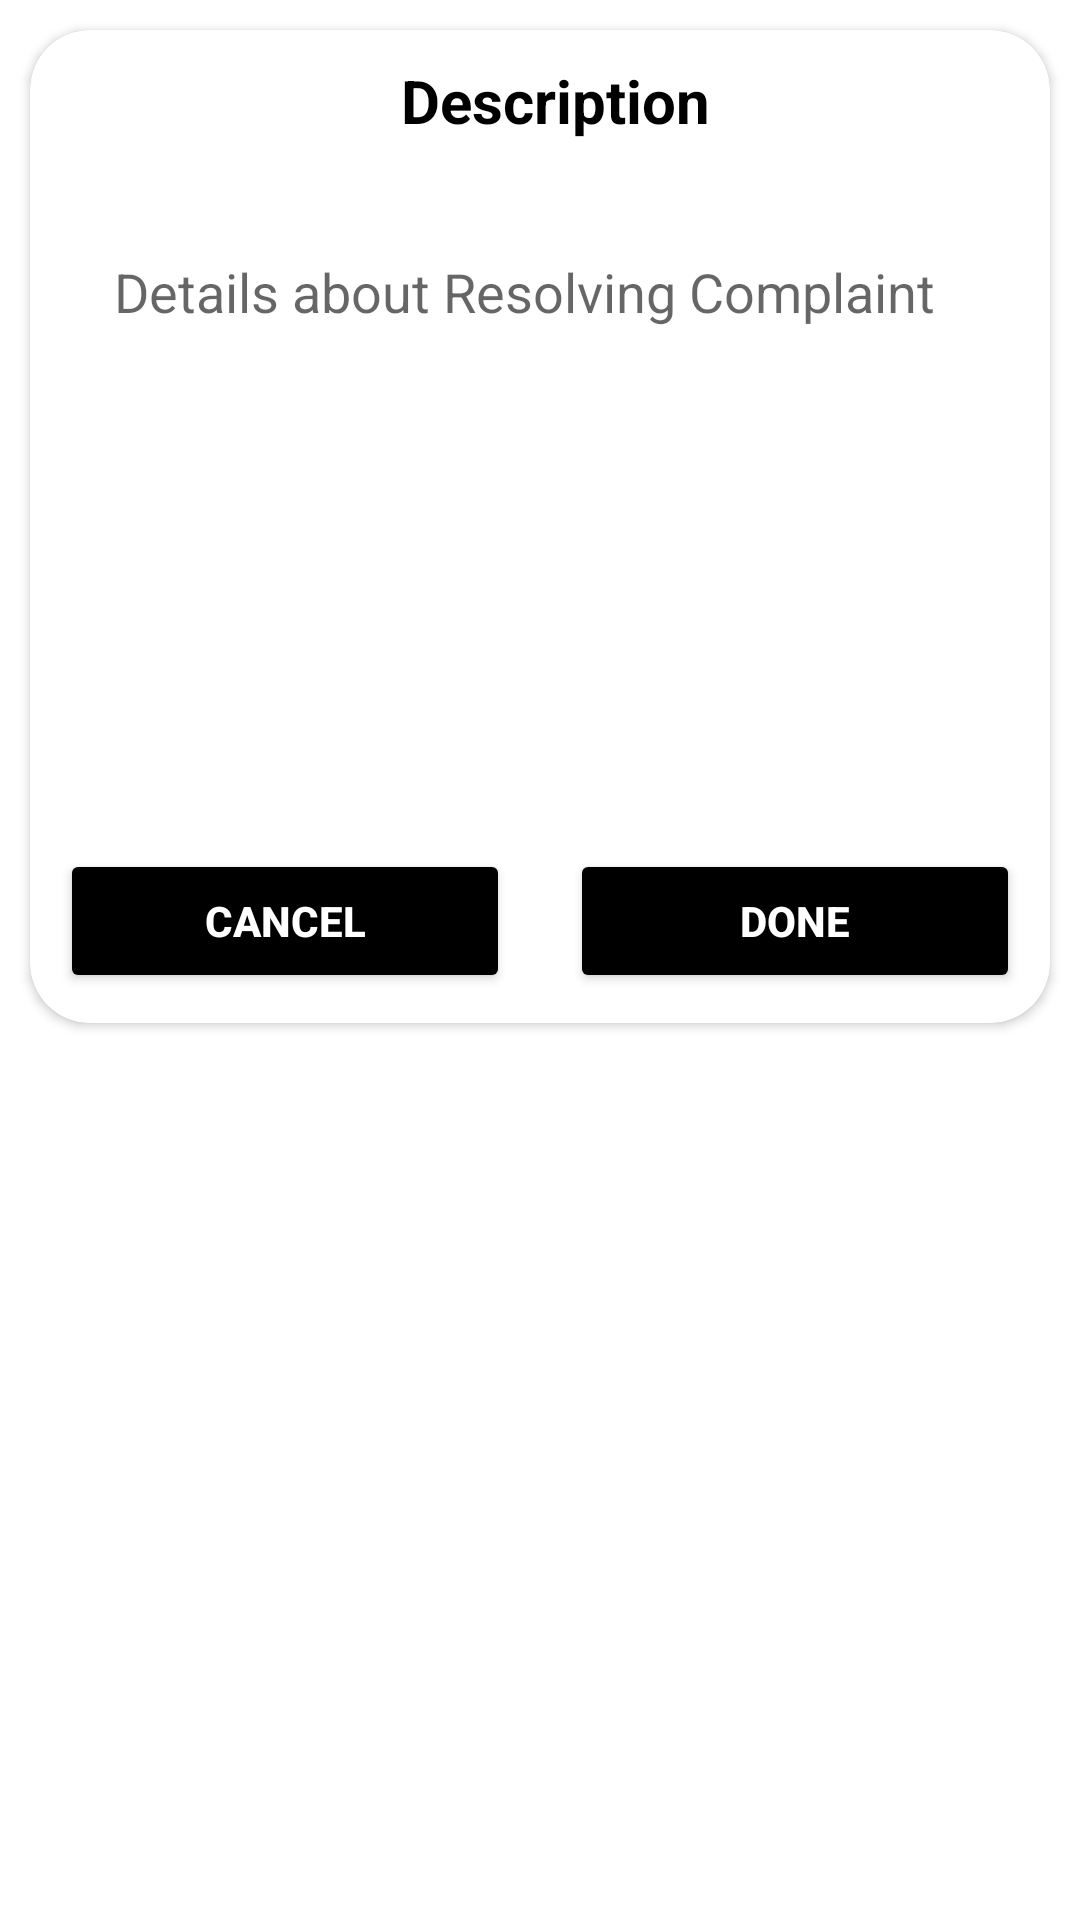

Write the Android layout XML for this screen, with the resource values it uses.
<!-- AndroidManifest.xml: application theme Theme.AntiCorruptionAdmin -->
<!-- res/layout/status_description_dialog.xml -->
<?xml version="1.0" encoding="utf-8"?>
<layout xmlns:app="http://schemas.android.com/apk/res-auto">

    <RelativeLayout xmlns:android="http://schemas.android.com/apk/res/android"
        android:layout_width="match_parent"
        android:layout_height="match_parent">

        <androidx.cardview.widget.CardView xmlns:android="http://schemas.android.com/apk/res/android"
            android:layout_width="match_parent"
            android:layout_height="wrap_content"
            android:layout_margin="10dp"
            app:cardCornerRadius="20dp">

            <LinearLayout xmlns:android="http://schemas.android.com/apk/res/android"
                android:layout_width="match_parent"
                android:layout_height="match_parent"
                android:background="@drawable/dialobg"
                android:orientation="vertical">

                <TextView
                    android:id="@+id/tv"
                    android:layout_width="match_parent"
                    android:layout_height="wrap_content"
                    android:layout_margin="10dp"
                    android:gravity="center"
                    android:text="  Description"
                    android:textColor="@color/black"
                    android:textSize="20sp"
                    android:textStyle="bold" />

                <EditText
                    android:id="@+id/detail"
                    android:layout_width="match_parent"
                    android:layout_height="200dp"
                    android:layout_margin="8dp"
                    android:background="@drawable/edit_text"
                    android:gravity="start"
                    android:hint="Details about Resolving Complaint"
                    android:padding="20dp" />

                <FrameLayout
                    android:layout_width="match_parent"
                    android:layout_height="wrap_content">

                    <LinearLayout
                        android:layout_width="match_parent"
                        android:layout_height="match_parent">

                        <Button
                            android:id="@+id/cancel"
                            android:layout_width="match_parent"
                            android:layout_height="wrap_content"
                            android:layout_gravity="center"
                            android:layout_weight="1"
                            android:backgroundTint="@color/black"
                            android:padding="10dp"
                            android:layout_margin="10dp"
                            android:text="cancel"
                            android:textColor="@color/white"
                            android:textStyle="bold" />

                        <Button
                            android:layout_margin="10dp"
                            android:id="@+id/btnDone"
                            android:layout_width="match_parent"
                            android:layout_height="wrap_content"
                            android:layout_gravity="center"
                            android:layout_weight="1"
                            android:backgroundTint="@color/black"
                            android:padding="10dp"
                            android:text="done"
                            android:textColor="@color/white"
                            android:textStyle="bold" />
                    </LinearLayout>

                    <ProgressBar
                        android:id="@+id/progressbar"
                        android:layout_width="wrap_content"
                        android:layout_height="wrap_content"
                        android:layout_gravity="center"
                        android:layout_marginTop="10dp"
                        android:visibility="gone" />
                </FrameLayout>

                <com.google.android.material.textfield.TextInputLayout
                    android:id="@+id/passw"
                    android:layout_width="match_parent"
                    android:layout_height="wrap_content"
                    android:layout_alignParentStart="true"
                    android:layout_marginLeft="20dp"
                    android:layout_marginTop="20dp"
                    android:layout_marginRight="20dp"
                    android:background="@drawable/edit_text"
                    android:visibility="gone"
                    app:passwordToggleEnabled="true">

                    <EditText
                        android:id="@+id/etpass"
                        android:layout_width="match_parent"
                        android:layout_height="wrap_content"
                        android:hint="Password"
                        android:inputType="textPassword"
                        android:maxLines="1" />
                </com.google.android.material.textfield.TextInputLayout>

                <Button
                    android:id="@+id/btn"
                    android:layout_width="match_parent"
                    android:layout_height="wrap_content"
                    android:layout_gravity="center"
                    android:layout_marginStart="40dp"
                    android:layout_marginTop="20dp"
                    android:layout_marginEnd="40dp"
                    android:backgroundTint="#FFB92B"
                    android:padding="10dp"
                    android:text="Next"
                    android:textColor="@color/black"
                    android:textStyle="bold"
                    android:visibility="gone" />
            </LinearLayout>
        </androidx.cardview.widget.CardView>
    </RelativeLayout>
</layout>
<!-- resources referenced by this layout -->
<resources>
  <color name="black">#FF000000</color>
  <color name="white">#FFFFFFFF</color>
  <style name="Theme.AntiCorruptionAdmin" parent="Theme.MaterialComponents.DayNight.DarkActionBar">
          
          <item name="colorPrimary">#4169e1</item>
          <item name="colorPrimaryVariant">#4169e1</item>
          <item name="colorOnPrimary">@color/white</item>
          
          <item name="colorSecondary">@color/accepted</item>
          <item name="colorSecondaryVariant">@color/teal_700</item>
          <item name="colorOnSecondary">@color/black</item>
          
          <item name="android:statusBarColor">?attr/colorPrimaryVariant</item>
          
      </style>
  <color name="accepted">#FF9800</color>
  <color name="teal_700">#FF018786</color>
</resources>
